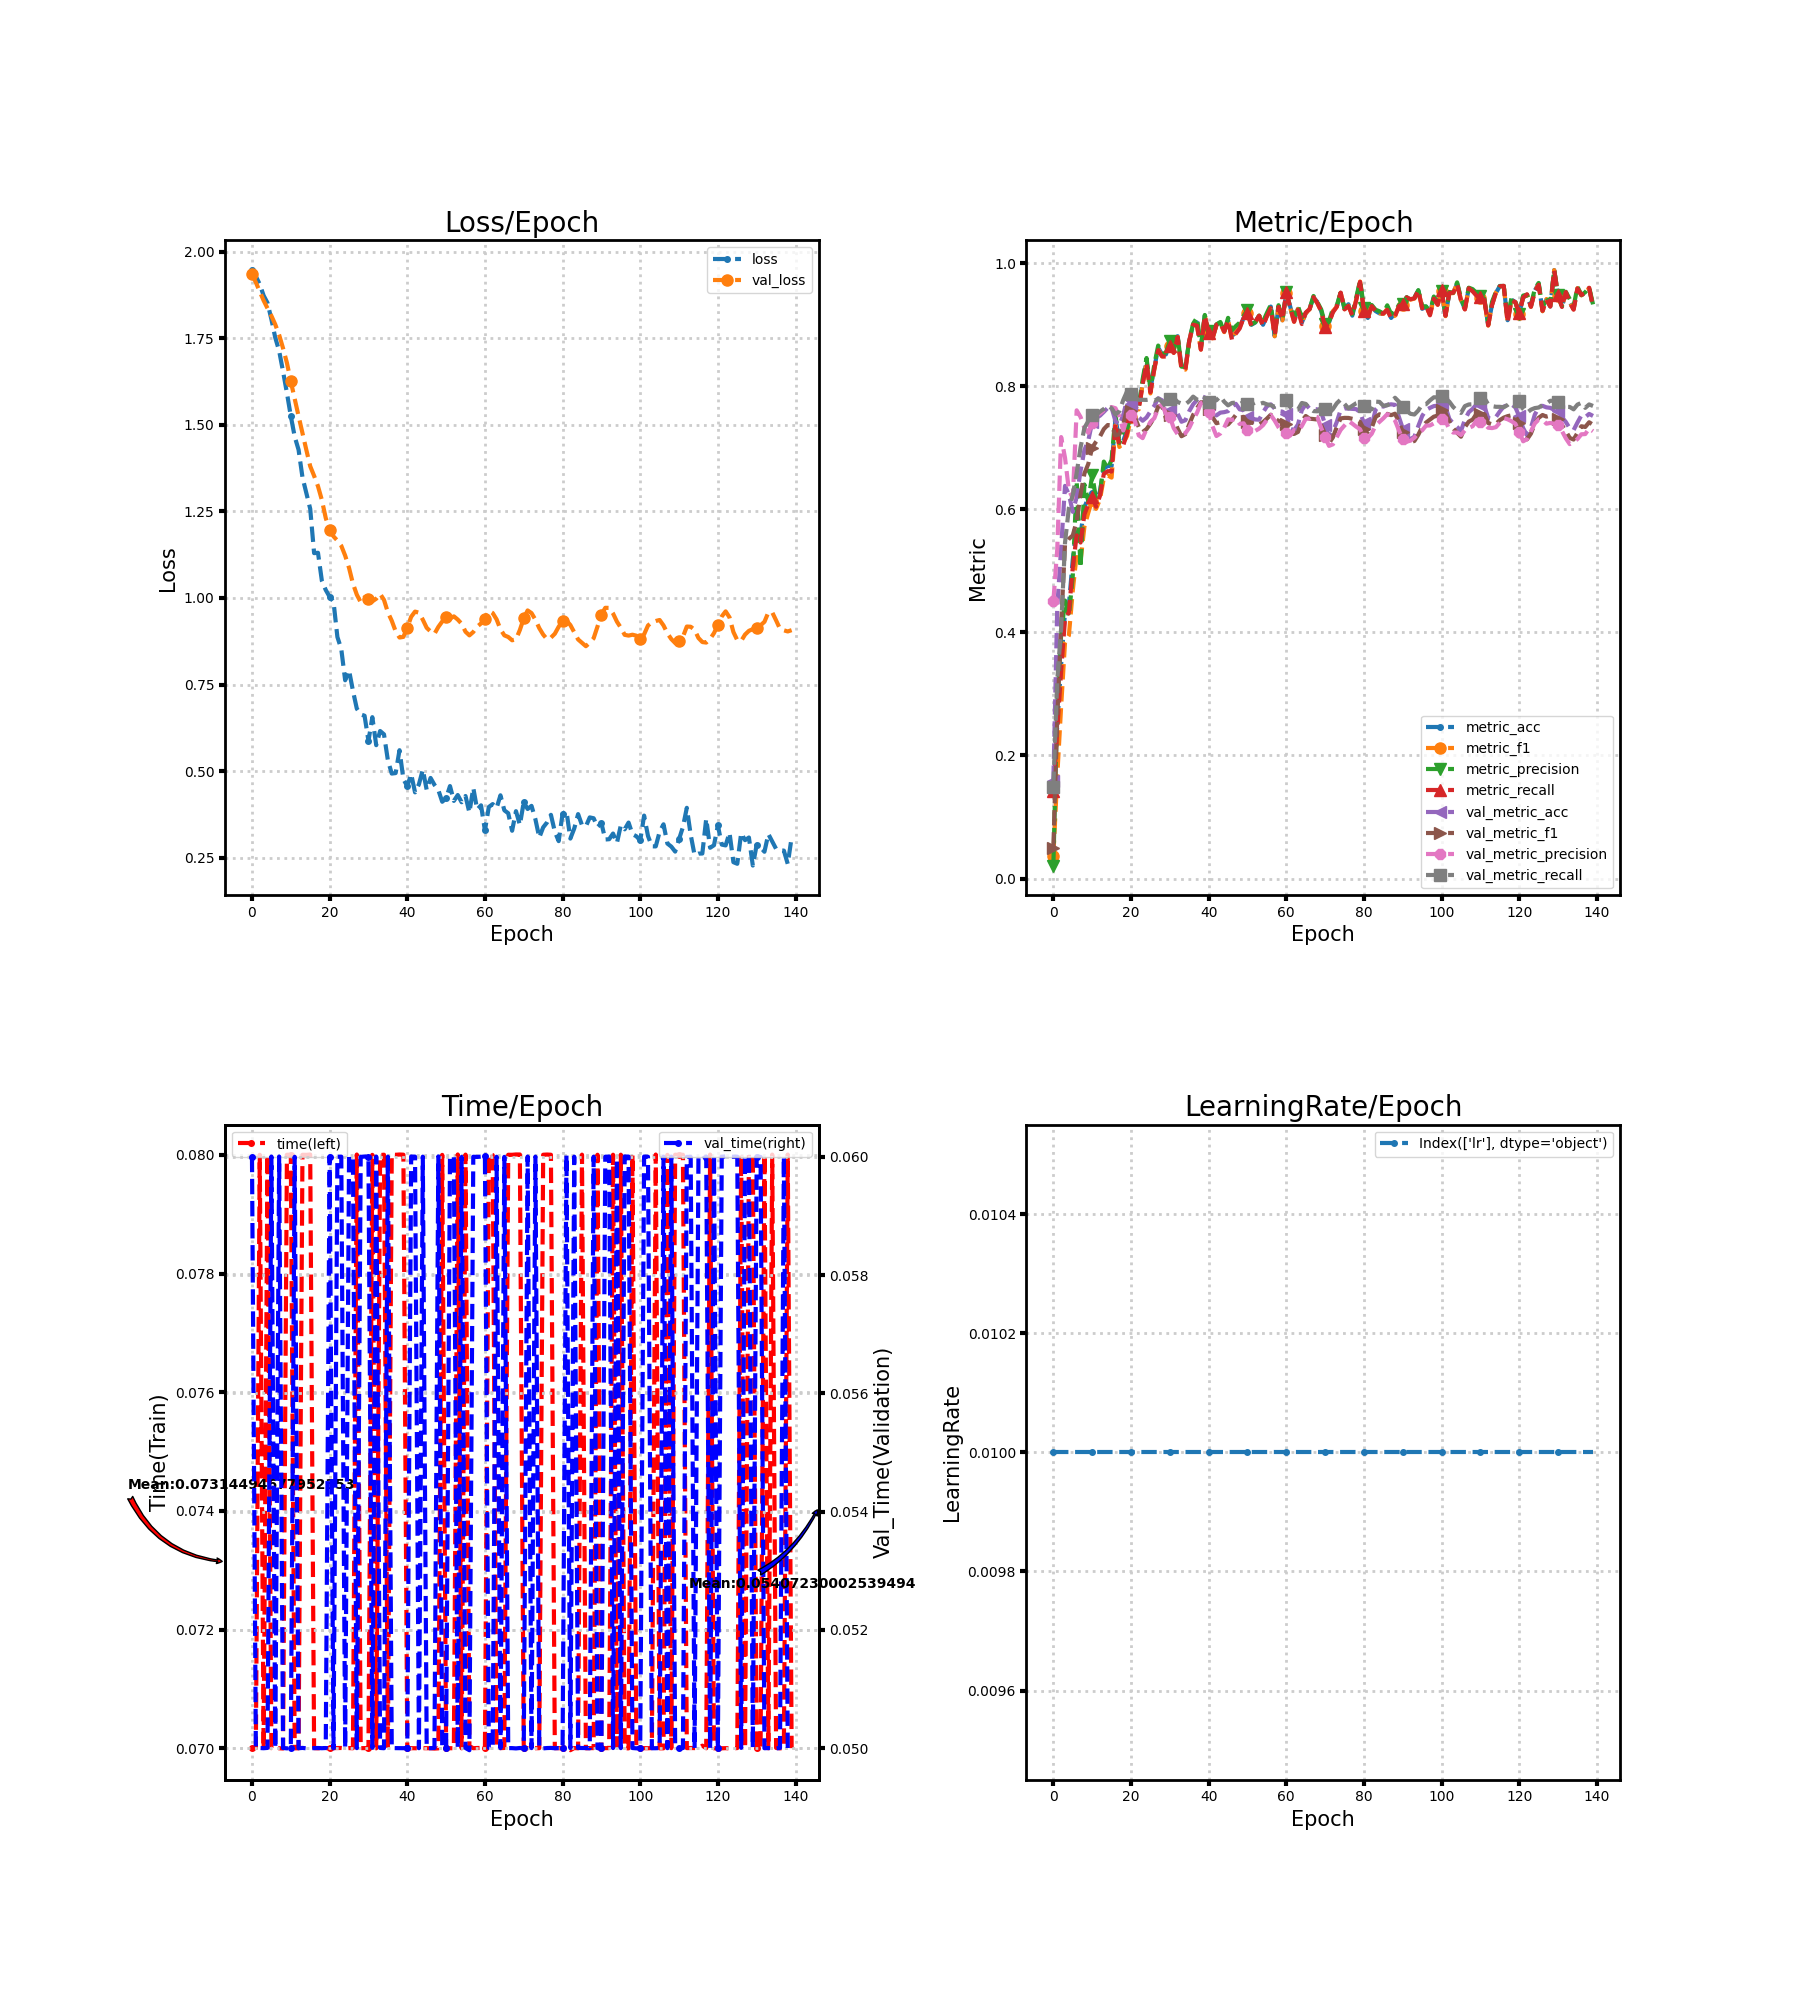

Values plotted in this chart, from the file beside it:
loss, metric_acc, metric_f1, metric_precision, metric_recall, time, lr, val_loss, val_metric_acc, val_metric_f1, val_metric_precision, val_metric_recall, val_time
1.948, 0.1481, 0.03687, 0.02116, 0.1429, 0.07, 0.01, 1.935, 0.1587, 0.0503, 0.4508, 0.1489, 0.06
1.929, 0.2481, 0.1661, 0.2832, 0.2398, 0.07, 0.01, 1.911, 0.4401, 0.2612, 0.535, 0.3221, 0.05
1.906, 0.3481, 0.2795, 0.3959, 0.3379, 0.08, 0.01, 1.885, 0.5373, 0.4117, 0.7175, 0.4068, 0.05
1.873, 0.4333, 0.3839, 0.4518, 0.4217, 0.06999, 0.01, 1.859, 0.6382, 0.5425, 0.6839, 0.5458, 0.05
1.852, 0.4444, 0.3952, 0.4263, 0.433, 0.08, 0.01, 1.836, 0.6243, 0.5521, 0.631, 0.6023, 0.05
1.805, 0.5185, 0.4679, 0.4923, 0.5058, 0.07, 0.01, 1.815, 0.596, 0.5576, 0.6184, 0.6233, 0.06
1.751, 0.5704, 0.5269, 0.6463, 0.5578, 0.07, 0.01, 1.79, 0.6202, 0.5809, 0.761, 0.6589, 0.05
1.713, 0.5593, 0.516, 0.5048, 0.5461, 0.07, 0.01, 1.759, 0.6624, 0.6241, 0.7502, 0.7004, 0.06
1.654, 0.6037, 0.5721, 0.6404, 0.5919, 0.07, 0.01, 1.721, 0.6965, 0.6583, 0.7324, 0.7325, 0.05
1.592, 0.6185, 0.5945, 0.6129, 0.6082, 0.08, 0.01, 1.679, 0.7121, 0.6739, 0.7245, 0.7437, 0.05
1.525, 0.6259, 0.6156, 0.656, 0.6201, 0.08, 0.01, 1.625, 0.7416, 0.7004, 0.7403, 0.7535, 0.05
1.466, 0.6111, 0.6008, 0.617, 0.6043, 0.07, 0.01, 1.574, 0.7486, 0.71, 0.7521, 0.7536, 0.06
1.428, 0.6296, 0.6161, 0.6252, 0.6219, 0.07, 0.01, 1.525, 0.7523, 0.7184, 0.7557, 0.7588, 0.05
1.349, 0.6667, 0.6512, 0.6777, 0.6578, 0.08, 0.01, 1.476, 0.7584, 0.7305, 0.761, 0.7632, 0.05
1.303, 0.6704, 0.6552, 0.6663, 0.6621, 0.08, 0.01, 1.427, 0.765, 0.7371, 0.7652, 0.7685, 0.05
1.257, 0.6704, 0.6516, 0.6804, 0.6615, 0.08001, 0.01, 1.38, 0.7654, 0.7364, 0.7663, 0.7643, 0.05
1.13, 0.7481, 0.7369, 0.7537, 0.7399, 0.07, 0.01, 1.353, 0.7432, 0.7203, 0.7644, 0.7542, 0.05
1.13, 0.7111, 0.7015, 0.7081, 0.7038, 0.07, 0.01, 1.323, 0.7371, 0.7221, 0.7514, 0.7596, 0.05
1.05, 0.7111, 0.7076, 0.7284, 0.704, 0.07, 0.01, 1.283, 0.7535, 0.7379, 0.7282, 0.7778, 0.05
1.023, 0.7296, 0.7194, 0.7304, 0.7242, 0.07, 0.01, 1.231, 0.7785, 0.7643, 0.7485, 0.7922, 0.05
1.003, 0.7556, 0.7506, 0.7546, 0.751, 0.07, 0.01, 1.197, 0.7719, 0.7597, 0.7533, 0.7868, 0.06
0.9892, 0.7667, 0.7632, 0.7764, 0.7607, 0.07, 0.01, 1.178, 0.7609, 0.7498, 0.7435, 0.7821, 0.05
0.8874, 0.7667, 0.7624, 0.7682, 0.7622, 0.07, 0.01, 1.166, 0.7498, 0.7337, 0.7203, 0.7779, 0.06
0.8526, 0.8074, 0.8039, 0.8116, 0.8032, 0.07001, 0.01, 1.151, 0.7441, 0.7257, 0.7158, 0.7781, 0.06
0.7624, 0.8407, 0.8383, 0.846, 0.8375, 0.07, 0.01, 1.122, 0.7494, 0.7305, 0.7306, 0.7779, 0.05
0.7913, 0.7963, 0.7884, 0.7953, 0.7905, 0.07, 0.01, 1.087, 0.7592, 0.7392, 0.7422, 0.7788, 0.06
0.7323, 0.8296, 0.8279, 0.8353, 0.8281, 0.07, 0.01, 1.042, 0.7683, 0.7497, 0.7481, 0.7765, 0.06
0.6805, 0.863, 0.8601, 0.8662, 0.8587, 0.08, 0.01, 1.01, 0.7806, 0.7671, 0.7647, 0.78, 0.05
0.6637, 0.8519, 0.8489, 0.8521, 0.8485, 0.07, 0.01, 0.988, 0.7773, 0.7679, 0.7708, 0.7748, 0.06
0.6601, 0.8519, 0.8492, 0.855, 0.8483, 0.07, 0.01, 1.002, 0.7547, 0.7477, 0.7551, 0.7666, 0.06
0.5874, 0.8704, 0.8659, 0.8737, 0.866, 0.07, 0.01, 0.9965, 0.7613, 0.7536, 0.7506, 0.7787, 0.06
0.6559, 0.8556, 0.8547, 0.8593, 0.8542, 0.08, 0.01, 0.9903, 0.7621, 0.7474, 0.732, 0.7813, 0.05001
0.575, 0.8815, 0.8802, 0.8821, 0.8799, 0.07, 0.01, 0.9979, 0.7555, 0.7314, 0.7222, 0.7745, 0.06
0.616, 0.8333, 0.8276, 0.832, 0.8278, 0.08, 0.01, 1.012, 0.7424, 0.7189, 0.7212, 0.7721, 0.05
0.6063, 0.8296, 0.8271, 0.8314, 0.8266, 0.08, 0.01, 0.9946, 0.7449, 0.7224, 0.7238, 0.7708, 0.05
0.5316, 0.8741, 0.873, 0.8747, 0.8738, 0.07, 0.01, 0.9585, 0.7596, 0.7384, 0.7326, 0.7758, 0.06
0.4931, 0.9, 0.9004, 0.9019, 0.9001, 0.08, 0.01, 0.9343, 0.7707, 0.7535, 0.7458, 0.7832, 0.05
0.4945, 0.9037, 0.8988, 0.9118, 0.8984, 0.08, 0.01, 0.904, 0.7777, 0.7645, 0.757, 0.7784, 0.05
0.5606, 0.863, 0.8598, 0.8643, 0.8596, 0.08001, 0.01, 0.8859, 0.7842, 0.7741, 0.7726, 0.7772, 0.05
0.4766, 0.9148, 0.915, 0.9159, 0.9145, 0.08, 0.01, 0.8877, 0.7818, 0.774, 0.7757, 0.7739, 0.05
0.4569, 0.8889, 0.8863, 0.8896, 0.8868, 0.07, 0.01, 0.9145, 0.7711, 0.7633, 0.7581, 0.7749, 0.05
0.4917, 0.8778, 0.8779, 0.8796, 0.8777, 0.07, 0.01, 0.9457, 0.7572, 0.7498, 0.735, 0.7756, 0.06
0.4388, 0.9, 0.899, 0.9006, 0.9001, 0.07, 0.01, 0.9607, 0.7527, 0.74, 0.7192, 0.7774, 0.06
0.4621, 0.9037, 0.9025, 0.9044, 0.9032, 0.07, 0.01, 0.9575, 0.7572, 0.7417, 0.7233, 0.7838, 0.05
0.5043, 0.8889, 0.8881, 0.8886, 0.8888, 0.07, 0.01, 0.9373, 0.758, 0.7363, 0.7327, 0.775, 0.06
0.446, 0.9074, 0.908, 0.9113, 0.9073, 0.07, 0.01, 0.9139, 0.7596, 0.7381, 0.7463, 0.769, 0.05
0.4804, 0.8815, 0.8765, 0.8912, 0.8758, 0.07, 0.01, 0.9033, 0.767, 0.7452, 0.7453, 0.7729, 0.05
0.4605, 0.8889, 0.8884, 0.8978, 0.8856, 0.07, 0.01, 0.8965, 0.7715, 0.7535, 0.7476, 0.7735, 0.05
0.4457, 0.8963, 0.8958, 0.9035, 0.8941, 0.07, 0.01, 0.9165, 0.7625, 0.7489, 0.7387, 0.7707, 0.06001
0.4116, 0.9111, 0.9115, 0.9144, 0.9119, 0.08, 0.01, 0.932, 0.7613, 0.7505, 0.7399, 0.775, 0.05
0.4218, 0.9185, 0.9184, 0.9243, 0.9187, 0.07, 0.01, 0.9445, 0.7498, 0.7413, 0.7288, 0.7712, 0.05
0.457, 0.9, 0.8983, 0.9006, 0.8982, 0.07, 0.01, 0.9404, 0.7486, 0.7408, 0.726, 0.7705, 0.06
0.4142, 0.9037, 0.9036, 0.9041, 0.9051, 0.07, 0.01, 0.947, 0.7461, 0.7402, 0.7275, 0.7737, 0.06
0.4311, 0.9148, 0.9144, 0.915, 0.9147, 0.08001, 0.01, 0.9377, 0.7457, 0.7379, 0.7312, 0.7711, 0.05
0.4103, 0.9, 0.8987, 0.9053, 0.8975, 0.07, 0.01, 0.9256, 0.7576, 0.7418, 0.7368, 0.7731, 0.06
0.4283, 0.9148, 0.9151, 0.9192, 0.914, 0.08, 0.01, 0.9026, 0.7674, 0.7475, 0.7454, 0.7707, 0.05
0.3804, 0.9296, 0.9283, 0.9324, 0.927, 0.07004, 0.01, 0.8921, 0.7707, 0.7539, 0.7534, 0.7695, 0.04997
0.4518, 0.8815, 0.8813, 0.8874, 0.8827, 0.07, 0.01, 0.9019, 0.7637, 0.7481, 0.7443, 0.7665, 0.06
0.3892, 0.9296, 0.9294, 0.9318, 0.9289, 0.07, 0.01, 0.9173, 0.7596, 0.7437, 0.7334, 0.7692, 0.06
0.4014, 0.9074, 0.9071, 0.9094, 0.9085, 0.07001, 0.01, 0.9266, 0.7588, 0.7418, 0.725, 0.7717, 0.06
... 80 more rows
